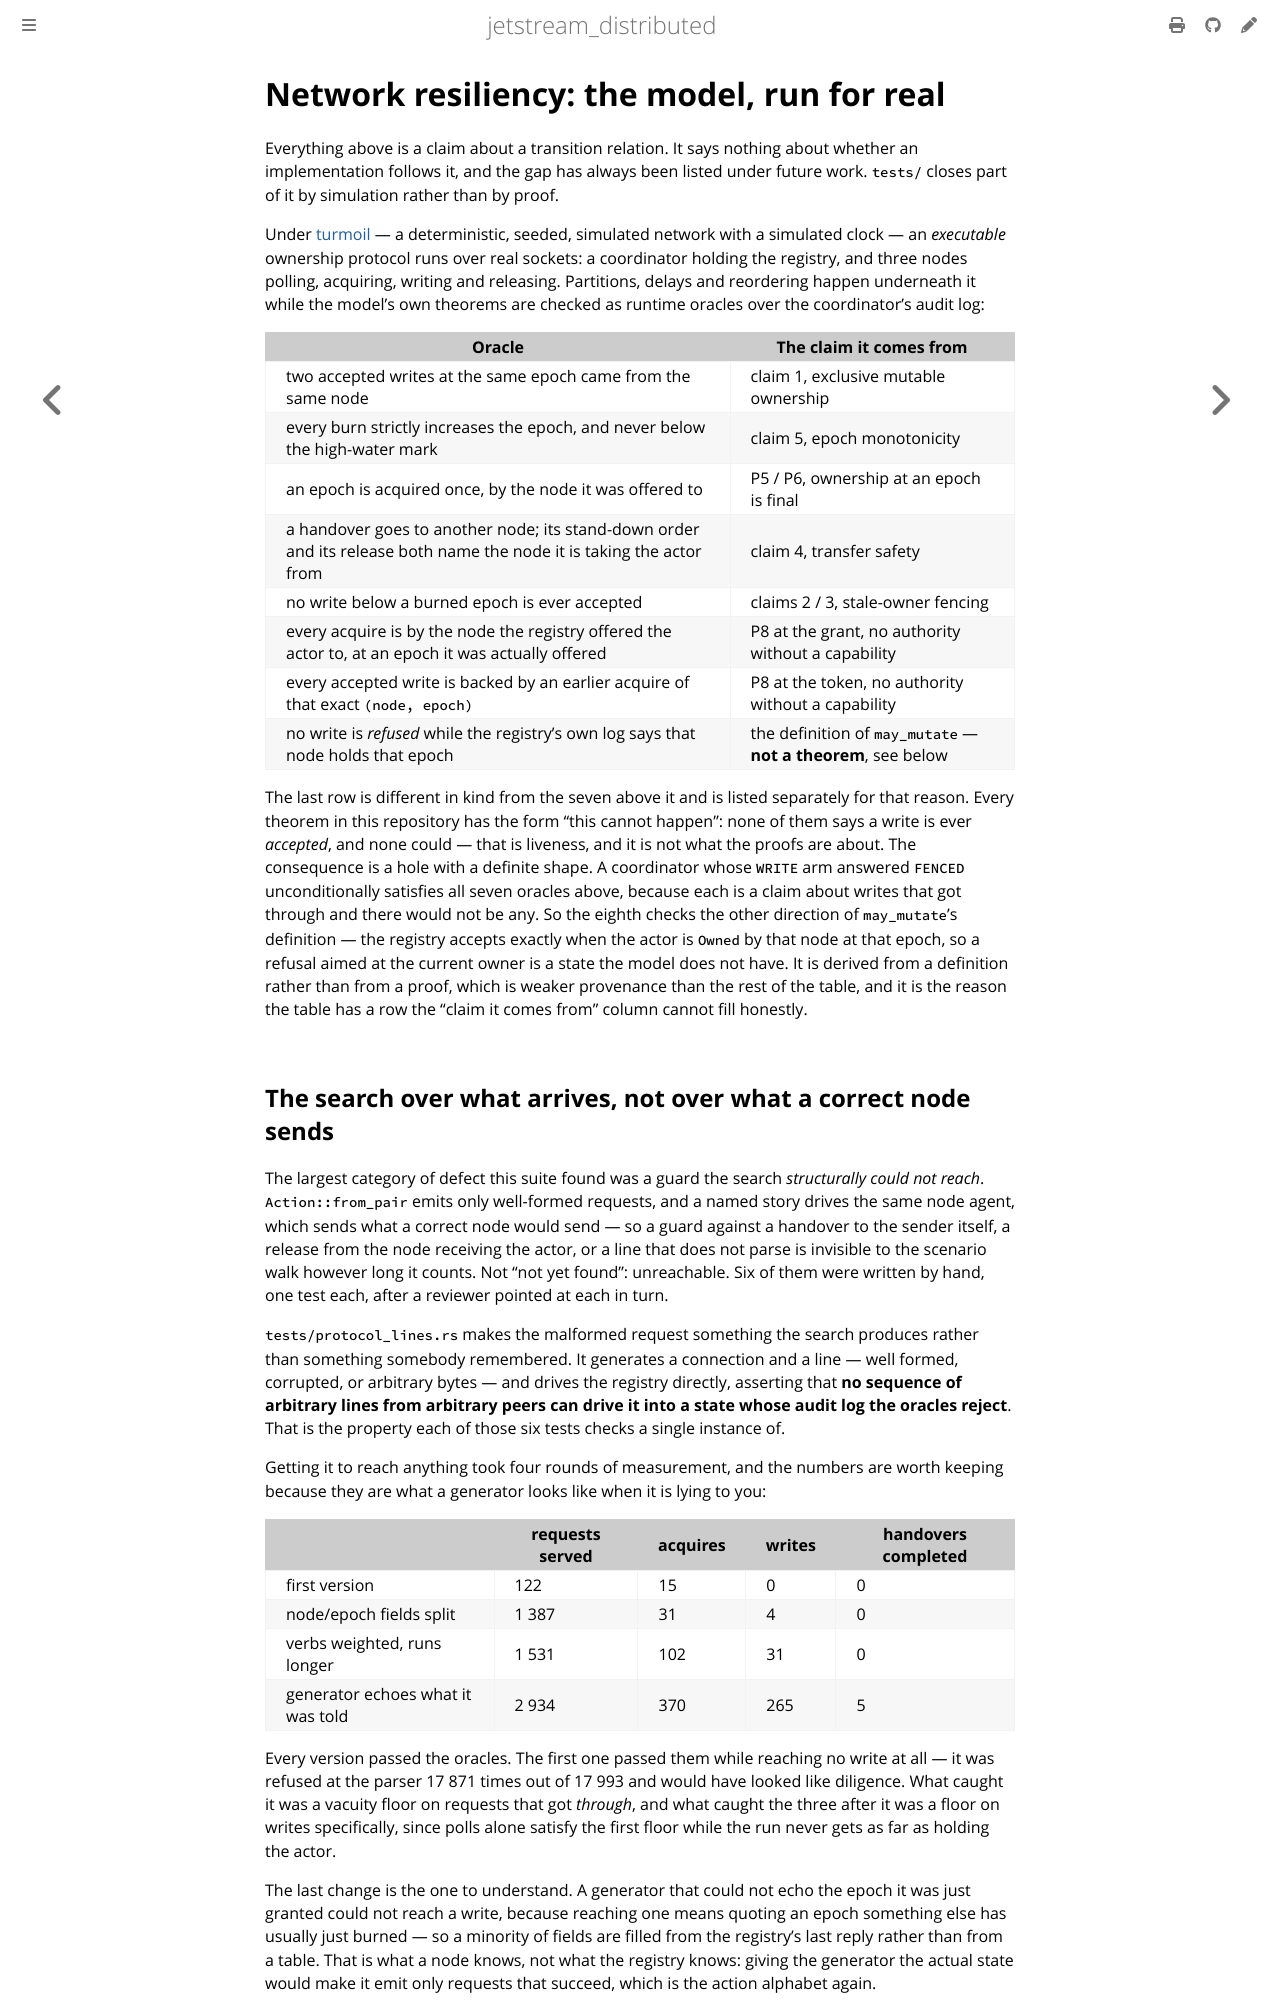

repository: sevki/jetstream_distributed · page: reference/simulation.html · generator: mdbook

# Network resiliency: the model, run for real

Everything above is a claim about a transition relation. It says nothing about
whether an implementation follows it, and the gap has always been listed under
future work. `tests/` closes part of it by simulation rather than by proof.

Under [turmoil](https://github.com/tokio-rs/turmoil) — a deterministic,
seeded, simulated network with a simulated clock — an *executable* ownership
protocol runs over real sockets: a coordinator holding the registry, and three
nodes polling, acquiring, writing and releasing. Partitions, delays and
reordering happen underneath it while the model's own theorems are checked as
runtime oracles over the coordinator's audit log:

| Oracle | The claim it comes from |
| --- | --- |
| two accepted writes at the same epoch came from the same node | claim 1, exclusive mutable ownership |
| every burn strictly increases the epoch, and never below the high-water mark | claim 5, epoch monotonicity |
| an epoch is acquired once, by the node it was offered to | P5 / P6, ownership at an epoch is final |
| a handover goes to another node; its stand-down order and its release both name the node it is taking the actor from | claim 4, transfer safety |
| no write below a burned epoch is ever accepted | claims 2 / 3, stale-owner fencing |
| every acquire is by the node the registry offered the actor to, at an epoch it was actually offered | P8 at the grant, no authority without a capability |
| every accepted write is backed by an earlier acquire of that exact `(node, epoch)` | P8 at the token, no authority without a capability |
| no write is *refused* while the registry's own log says that node holds that epoch | the definition of `may_mutate` — **not a theorem**, see below |

The last row is different in kind from the seven above it and is listed
separately for that reason. Every theorem in this repository has the form
"this cannot happen": none of them says a write is ever *accepted*, and none
could — that is liveness, and it is not what the proofs are about. The
consequence is a hole with a definite shape. A coordinator whose `WRITE` arm
answered `FENCED` unconditionally satisfies all seven oracles above, because
each is a claim about writes that got through and there would not be any. So
the eighth checks the other direction of `may_mutate`'s definition — the
registry accepts exactly when the actor is `Owned` by that node at that epoch,
so a refusal aimed at the current owner is a state the model does not have.
It is derived from a definition rather than from a proof, which is weaker
provenance than the rest of the table, and it is the reason the table has a
row the "claim it comes from" column cannot fill honestly.
